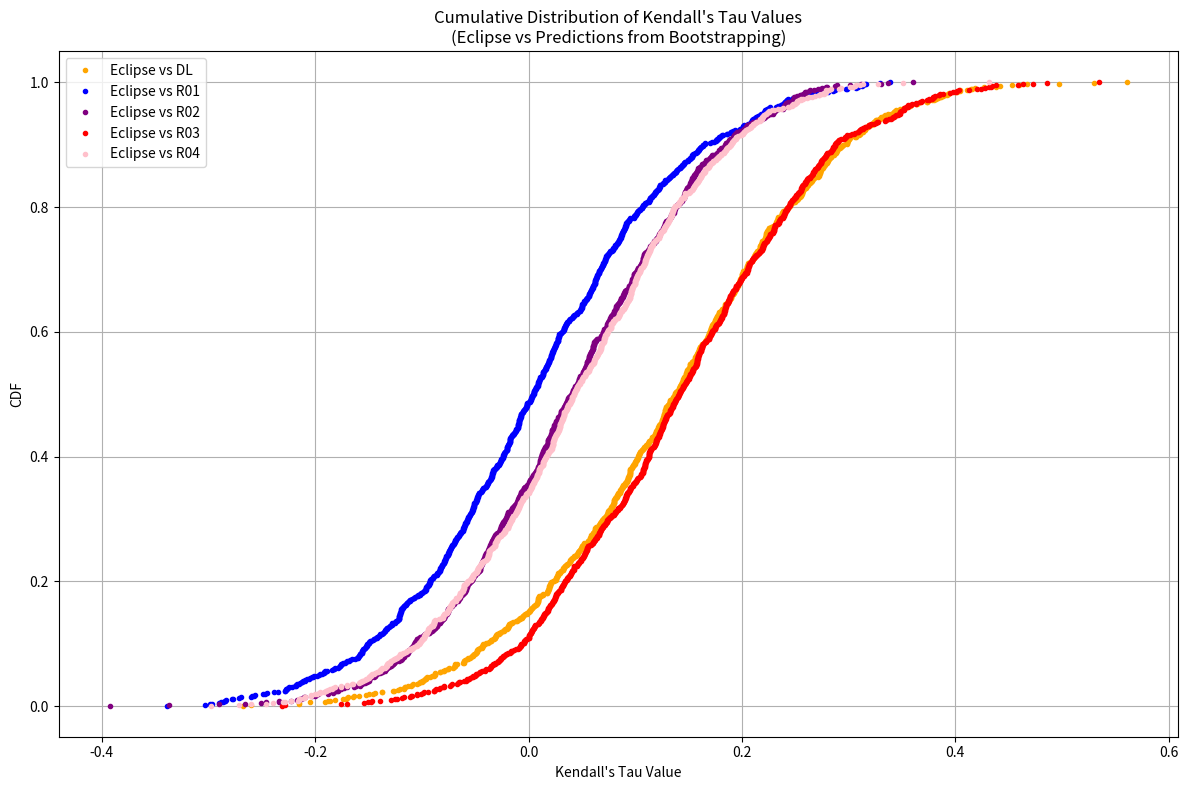

Source code (Python): (Note: this script raises an exception after producing the figure.)
import numpy as np
from scipy.stats import kendalltau
import matplotlib.pyplot as plt


def bootstrap_kendall_tau(reference, prediction, n=1000, confidence_level=0.90):
    tau_values = []
    n_samples = len(reference)
    for _ in range(n):
        indices = np.random.randint(0, n_samples, n_samples)
        sample_ref = np.array(reference)[indices]
        sample_pred = np.array(prediction)[indices]
        tau, _ = kendalltau(sample_ref, sample_pred)
        tau_values.append(tau)

    tau_values_sorted = np.sort(tau_values)
    cdf = np.arange(1, len(tau_values_sorted) + 1) / len(tau_values_sorted)

    return tau_values_sorted, cdf


if __name__ == "__main__":

    # Vectors:
    Eclipse = [
        1,
        2,
        3,
        4,
        2,
        1,
        3,
        4,
        2,
        3,
        4,
        1,
        4,
        1,
        3,
        2,
        3,
        2,
        1,
        4,
        4,
        1,
        3,
        2,
        1,
        3,
        2,
        4,
        2,
        3,
        1,
        4,
        1,
        3,
        2,
        4,
        4,
        1,
        3,
        2,
        3,
        1,
        4,
        2,
        1,
        3,
        2,
        4,
        3,
        4,
        2,
        1,
    ]
    DL = [
        1,
        2,
        3,
        4,
        1,
        2,
        3,
        4,
        1,
        4,
        2,
        3,
        3,
        2,
        1,
        4,
        3,
        4,
        2,
        1,
        4,
        3,
        1,
        2,
        1,
        3,
        2,
        4,
        4,
        3,
        2,
        1,
        1,
        2,
        3,
        4,
        1,
        4,
        2,
        3,
        4,
        1,
        3,
        2,
        4,
        3,
        1,
        2,
        1,
        3,
        2,
        4,
    ]
    R01 = [
        1,
        2,
        3,
        4,
        1,
        2,
        3,
        4,
        1,
        2,
        3,
        4,
        1,
        1,
        2,
        3,
        3,
        4,
        2,
        1,
        3,
        4,
        2,
        1,
        1,
        4,
        2,
        3,
        2,
        3,
        4,
        1,
        2,
        1,
        3,
        4,
        2,
        3,
        4,
        1,
        4,
        3,
        2,
        1,
        4,
        3,
        1,
        2,
        1,
        2,
        3,
        4,
    ]
    R02 = [
        2,
        4,
        3,
        1,
        1,
        2,
        4,
        3,
        1,
        2,
        3,
        4,
        3,
        1,
        2,
        4,
        4,
        3,
        2,
        1,
        1,
        2,
        3,
        4,
        1,
        4,
        2,
        3,
        4,
        3,
        2,
        1,
        1,
        2,
        3,
        4,
        2,
        3,
        1,
        4,
        2,
        1,
        4,
        3,
        3,
        4,
        1,
        2,
        1,
        2,
        4,
        3,
    ]
    R03 = [
        2,
        4,
        3,
        1,
        1,
        3,
        2,
        4,
        1,
        2,
        4,
        3,
        4,
        1,
        2,
        3,
        4,
        3,
        2,
        1,
        4,
        2,
        3,
        1,
        1,
        4,
        2,
        3,
        4,
        3,
        2,
        1,
        2,
        1,
        3,
        4,
        1,
        2,
        3,
        4,
        2,
        1,
        4,
        3,
        3,
        4,
        1,
        2,
        1,
        2,
        3,
        4,
    ]
    R04 = [
        1,
        2,
        4,
        3,
        1,
        4,
        3,
        2,
        1,
        4,
        3,
        1,
        4,
        2,
        1,
        3,
        4,
        3,
        2,
        1,
        1,
        3,
        2,
        1,
        2,
        4,
        1,
        3,
        4,
        3,
        2,
        1,
        1,
        2,
        3,
        4,
        1,
        2,
        3,
        4,
        1,
        2,
        3,
        1,
        3,
        4,
        2,
        1,
        1,
        2,
        3,
        4,
    ]

    # Plotting
    plt.figure(figsize=(12, 8))

    kendalls_tau_sorted, cdf = bootstrap_kendall_tau(Eclipse, DL)
    kendalls_tau_sorted_r01, cdf_r01 = bootstrap_kendall_tau(Eclipse, R01)
    kendalls_tau_sorted_r02, cdf_r02 = bootstrap_kendall_tau(Eclipse, R02)
    kendalls_tau_sorted_r03, cdf_r03 = bootstrap_kendall_tau(Eclipse, R03)
    kendalls_tau_sorted_r04, cdf_r04 = bootstrap_kendall_tau(Eclipse, R04)

    # Plot the CDF for all comparisons in one plot with assigned colors
    plt.plot(
        kendalls_tau_sorted,
        cdf,
        marker=".",
        linestyle="none",
        color="orange",
        label="Eclipse vs DL",
    )
    plt.plot(
        kendalls_tau_sorted_r01,
        cdf_r01,
        marker=".",
        linestyle="none",
        color="blue",
        label="Eclipse vs R01",
    )
    plt.plot(
        kendalls_tau_sorted_r02,
        cdf_r02,
        marker=".",
        linestyle="none",
        color="purple",
        label="Eclipse vs R02",
    )
    plt.plot(
        kendalls_tau_sorted_r03,
        cdf_r03,
        marker=".",
        linestyle="none",
        color="red",
        label="Eclipse vs R03",
    )
    plt.plot(
        kendalls_tau_sorted_r04,
        cdf_r04,
        marker=".",
        linestyle="none",
        color="pink",
        label="Eclipse vs R04",
    )
    plt.title(
        "Cumulative Distribution of Kendall's Tau Values\n(Eclipse vs Predictions from Bootstrapping)"
    )
    plt.xlabel("Kendall's Tau Value")
    plt.ylabel("CDF")
    plt.legend()
    plt.grid(True)
    plt.tight_layout()
    plt.savefig("src/images/figure_3.png", dpi=300)
    plt.close()
